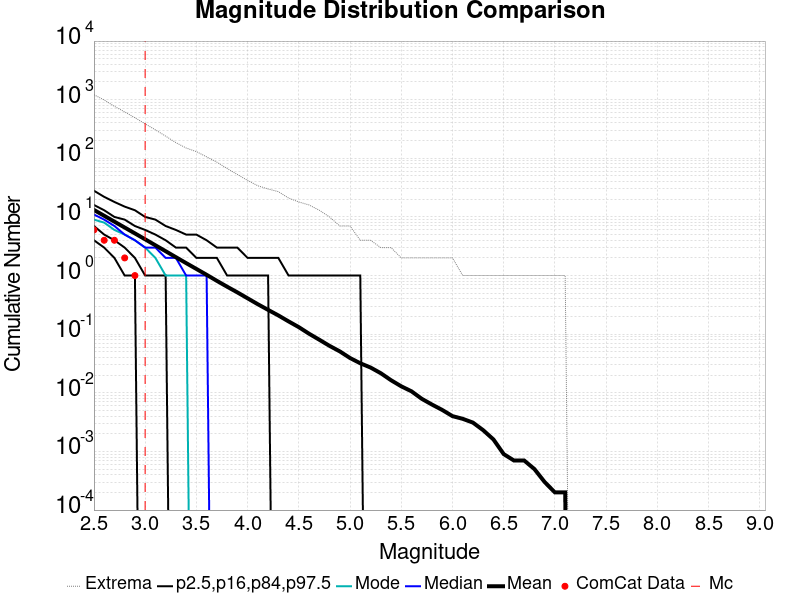

The data file committed next to this chart (first rows):
Magnitude, ComCat Data, Simulation Mean, Simulation Median, Simulation Mode, Simulation Minimum, Simulation Maximum, 2.5 %-ile, 16 %-ile, 84 %-ile, 97.5 %-ile
2.5, 6.0, 13.16, 11.0, 9.0, 0.0, 1213, 4.0, 7.0, 16.0, 28.0
2.6, 4.0, 10.47, 9.0, 8.0, 0.0, 989.0, 3.0, 5.0, 13.0, 22.0
2.7, 4.0, 8.307, 7.0, 6.0, 0.0, 769.0, 2.0, 4.0, 10.0, 18.0
2.8, 2.0, 6.597, 5.0, 5.0, 0.0, 619.0, 1.0, 3.0, 9.0, 15.0
2.9, 1.0, 5.238, 4.0, 4.0, 0.0, 492.0, 1.0, 2.0, 7.0, 13.0
3.0, 0.0, 4.153, 3.0, 3.0, 0.0, 387.0, 0.0, 1.0, 6.0, 10.0
3.1, 0.0, 3.284, 3.0, 2.0, 0.0, 306.0, 0.0, 1.0, 5.0, 9.0
3.2, 0.0, 2.603, 2.0, 1.0, 0.0, 239.0, 0.0, 1.0, 4.0, 7.0
3.3, 0.0, 2.059, 2.0, 1.0, 0.0, 185.0, 0.0, 0.0, 3.0, 6.0
3.4, 0.0, 1.631, 1.0, 1.0, 0.0, 150.0, 0.0, 0.0, 3.0, 5.0
3.5, 0.0, 1.297, 1.0, 0.0, 0.0, 130.0, 0.0, 0.0, 2.0, 5.0
3.6, 0.0, 1.03, 1.0, 0.0, 0.0, 106.0, 0.0, 0.0, 2.0, 4.0
3.7, 0.0, 0.8127, 0.0, 0.0, 0.0, 86.0, 0.0, 0.0, 2.0, 3.0
3.8, 0.0, 0.6455, 0.0, 0.0, 0.0, 67.0, 0.0, 0.0, 1.0, 3.0
3.9, 0.0, 0.5165, 0.0, 0.0, 0.0, 53.0, 0.0, 0.0, 1.0, 3.0
4.0, 0.0, 0.4091, 0.0, 0.0, 0.0, 42.0, 0.0, 0.0, 1.0, 2.0
4.1, 0.0, 0.3241, 0.0, 0.0, 0.0, 34.0, 0.0, 0.0, 1.0, 2.0
4.2, 0.0, 0.2598, 0.0, 0.0, 0.0, 30.0, 0.0, 0.0, 1.0, 2.0
4.3, 0.0, 0.209, 0.0, 0.0, 0.0, 27.0, 0.0, 0.0, 0.0, 2.0
4.4, 0.0, 0.1652, 0.0, 0.0, 0.0, 21.0, 0.0, 0.0, 0.0, 1.0
4.5, 0.0, 0.1318, 0.0, 0.0, 0.0, 18.0, 0.0, 0.0, 0.0, 1.0
4.6, 0.0, 0.1018, 0.0, 0.0, 0.0, 16.0, 0.0, 0.0, 0.0, 1.0
4.7, 0.0, 0.0804, 0.0, 0.0, 0.0, 13.0, 0.0, 0.0, 0.0, 1.0
4.8, 0.0, 0.0632, 0.0, 0.0, 0.0, 10.0, 0.0, 0.0, 0.0, 1.0
4.9, 0.0, 0.0509, 0.0, 0.0, 0.0, 7.0, 0.0, 0.0, 0.0, 1.0
5.0, 0.0, 0.0392, 0.0, 0.0, 0.0, 7.0, 0.0, 0.0, 0.0, 1.0
5.1, 0.0, 0.0319, 0.0, 0.0, 0.0, 4.0, 0.0, 0.0, 0.0, 1.0
5.2, 0.0, 0.027, 0.0, 0.0, 0.0, 4.0, 0.0, 0.0, 0.0, 0.0
5.3, 0.0, 0.0216, 0.0, 0.0, 0.0, 3.0, 0.0, 0.0, 0.0, 0.0
5.4, 0.0, 0.0164, 0.0, 0.0, 0.0, 3.0, 0.0, 0.0, 0.0, 0.0
5.5, 0.0, 0.0129, 0.0, 0.0, 0.0, 2.0, 0.0, 0.0, 0.0, 0.0
5.6, 0.0, 0.0106, 0.0, 0.0, 0.0, 2.0, 0.0, 0.0, 0.0, 0.0
5.7, 0.0, 0.0079, 0.0, 0.0, 0.0, 2.0, 0.0, 0.0, 0.0, 0.0
5.8, 0.0, 0.0063, 0.0, 0.0, 0.0, 2.0, 0.0, 0.0, 0.0, 0.0
5.9, 0.0, 0.0051, 0.0, 0.0, 0.0, 2.0, 0.0, 0.0, 0.0, 0.0
6.0, 0.0, 0.004, 0.0, 0.0, 0.0, 2.0, 0.0, 0.0, 0.0, 0.0
6.1, 0.0, 0.0036, 0.0, 0.0, 0.0, 1.0, 0.0, 0.0, 0.0, 0.0
6.2, 0.0, 0.0031, 0.0, 0.0, 0.0, 1.0, 0.0, 0.0, 0.0, 0.0
6.3, 0.0, 0.0023, 0.0, 0.0, 0.0, 1.0, 0.0, 0.0, 0.0, 0.0
6.4, 0.0, 0.0016, 0.0, 0.0, 0.0, 1.0, 0.0, 0.0, 0.0, 0.0
6.5, 0.0, 9.0E-4, 0.0, 0.0, 0.0, 1.0, 0.0, 0.0, 0.0, 0.0
6.6, 0.0, 7.0E-4, 0.0, 0.0, 0.0, 1.0, 0.0, 0.0, 0.0, 0.0
6.7, 0.0, 7.0E-4, 0.0, 0.0, 0.0, 1.0, 0.0, 0.0, 0.0, 0.0
6.8, 0.0, 5.0E-4, 0.0, 0.0, 0.0, 1.0, 0.0, 0.0, 0.0, 0.0
6.9, 0.0, 3.0E-4, 0.0, 0.0, 0.0, 1.0, 0.0, 0.0, 0.0, 0.0
7.0, 0.0, 2.0E-4, 0.0, 0.0, 0.0, 1.0, 0.0, 0.0, 0.0, 0.0
7.1, 0.0, 2.0E-4, 0.0, 0.0, 0.0, 1.0, 0.0, 0.0, 0.0, 0.0
7.2, 0.0, 0.0, 0.0, 0.0, 0.0, 0.0, 0.0, 0.0, 0.0, 0.0
7.3, 0.0, 0.0, 0.0, 0.0, 0.0, 0.0, 0.0, 0.0, 0.0, 0.0
7.4, 0.0, 0.0, 0.0, 0.0, 0.0, 0.0, 0.0, 0.0, 0.0, 0.0
7.5, 0.0, 0.0, 0.0, 0.0, 0.0, 0.0, 0.0, 0.0, 0.0, 0.0
7.6, 0.0, 0.0, 0.0, 0.0, 0.0, 0.0, 0.0, 0.0, 0.0, 0.0
7.7, 0.0, 0.0, 0.0, 0.0, 0.0, 0.0, 0.0, 0.0, 0.0, 0.0
7.8, 0.0, 0.0, 0.0, 0.0, 0.0, 0.0, 0.0, 0.0, 0.0, 0.0
7.9, 0.0, 0.0, 0.0, 0.0, 0.0, 0.0, 0.0, 0.0, 0.0, 0.0
8.0, 0.0, 0.0, 0.0, 0.0, 0.0, 0.0, 0.0, 0.0, 0.0, 0.0
8.1, 0.0, 0.0, 0.0, 0.0, 0.0, 0.0, 0.0, 0.0, 0.0, 0.0
8.2, 0.0, 0.0, 0.0, 0.0, 0.0, 0.0, 0.0, 0.0, 0.0, 0.0
8.3, 0.0, 0.0, 0.0, 0.0, 0.0, 0.0, 0.0, 0.0, 0.0, 0.0
8.4, 0.0, 0.0, 0.0, 0.0, 0.0, 0.0, 0.0, 0.0, 0.0, 0.0
... 6 more rows
